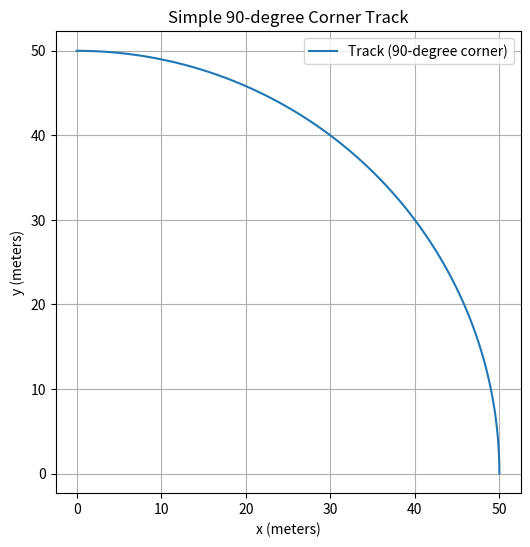

This figure's Python source:
import numpy as np
import matplotlib.pyplot as plt

# quarter circle track
radius = 50  
num_points = 100  

# generate corner
theta = np.linspace(0, np.pi/2, num_points)
x = radius * np.cos(theta)
y = radius * np.sin(theta)

# plotting track
plt.figure(figsize=(6,6))
plt.plot(x, y, label='Track (90-degree corner)')
plt.xlabel('x (meters)')
plt.ylabel('y (meters)')
plt.title('Simple 90-degree Corner Track')
plt.axis('equal')
plt.grid(True)
plt.legend()
plt.show()

# car param
car = {
    'mass': 1200,         # kg
    'max_lateral_g': 1.0, # max cornering grip in g
    'max_accel': 3.0,     # m/s^2, max acceleration
    'max_brake': 6.0      # m/s^2, max braking
}

print("car parameters:", car)